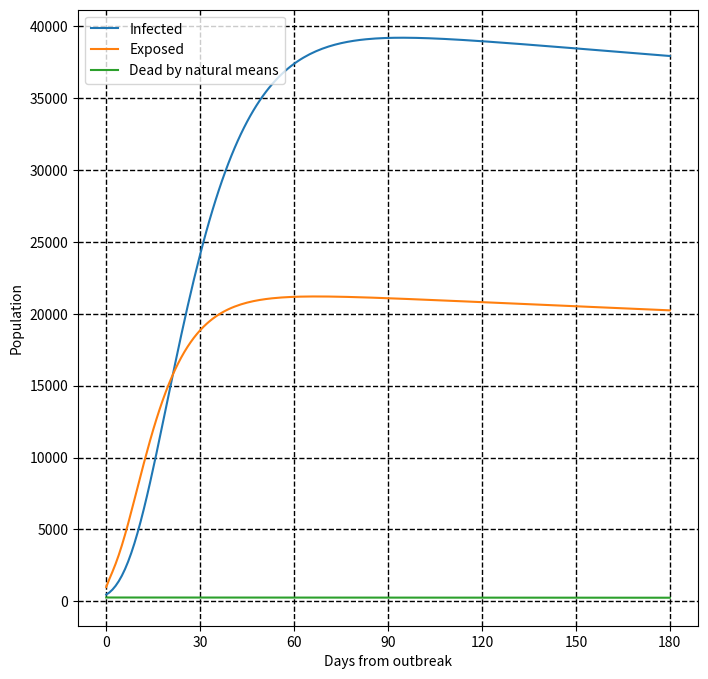

Generate this figure with matplotlib:
# zombie apocalypse modeling
import numpy as np
import matplotlib.pyplot as plt
from scipy.integrate import odeint
plt.rcParams['figure.figsize'] = 8, 8

# Constants
L = 271.23 # Influx rate
tcE0 = 3.11e-8 # Transmission between S and E
tcI0 = 0.62e-8 # Transmission between S and I
tcV0 = 1.03e-8 # Transmission between S and V
tac = 1.01e-4 # Transmission adjustment coefficient
#tac=0 #constant transmission rate -> unrealisticly pessimistic model

ndr = 3.01e-5  # natural death rate
ddr = 0.01 # disease-induced death rate

ip = 7.   # Incubation period
rr = 1./15. # Recovery rate

rrv = 1. # Removal rate of virus
srE = 2.30 # shielding rate by exposed people
srI = 0. # shielding rate by infected people


# solve the system dy/dt = f(y, t)
def f(y, t):
    S, E, I, R, V = y

    a = 1./ip
    tcE = tcE0/(1.+tac*E)
    tcI = tcI0/(1.+tac*I)
    tcV = tcV0/(1.+tac*V)
    X = tcE*S*E+tcI*S*I+tcV*S*V

    f0 = L-X-ndr*S
    f1 = X-(a+ndr)*E
    f2 = a*E-(ndr+ddr+rr)*I
    f3 = rr*I-ndr*R
    f4 = srE*E+srI*I-rrv*V

    return [f0, f1, f2, f3, f4]

# initial conditions
S = 8998505
E = 1000
I = 475
R = 10
V = 10000

y0 = [S, E, I, R, V]


t  = np.linspace(0, 180., 181) # time grid


# solve the DEs
soln = odeint(f, y0, t)
S = soln[:, 0]
E = soln[:, 1]
I = soln[:, 2]
R = soln[:, 3]
V = soln[:, 4]

Icum = np.cumsum(I)


plt.figure()
plt.plot(t, I, label='Infected')
plt.plot(t, E, label='Exposed')
#plt.plot(t, I*ddr, label='Dead by the virus')
#plt.plot(t, Icum*ddr, 'bo', label='Dead by the virus (cum)')

plt.plot(t, S*ndr, label='Dead by natural means')


plt.xlabel('Days from outbreak')
plt.ylabel('Population')

plt.xticks(np.arange(min(t), max(t)+1, 30))
plt.grid(color='black', linestyle='--', linewidth=1)

plt.legend(loc=0)
plt.show()


#plt.plot(E, I, label='Phase Space')
#plt.show()

